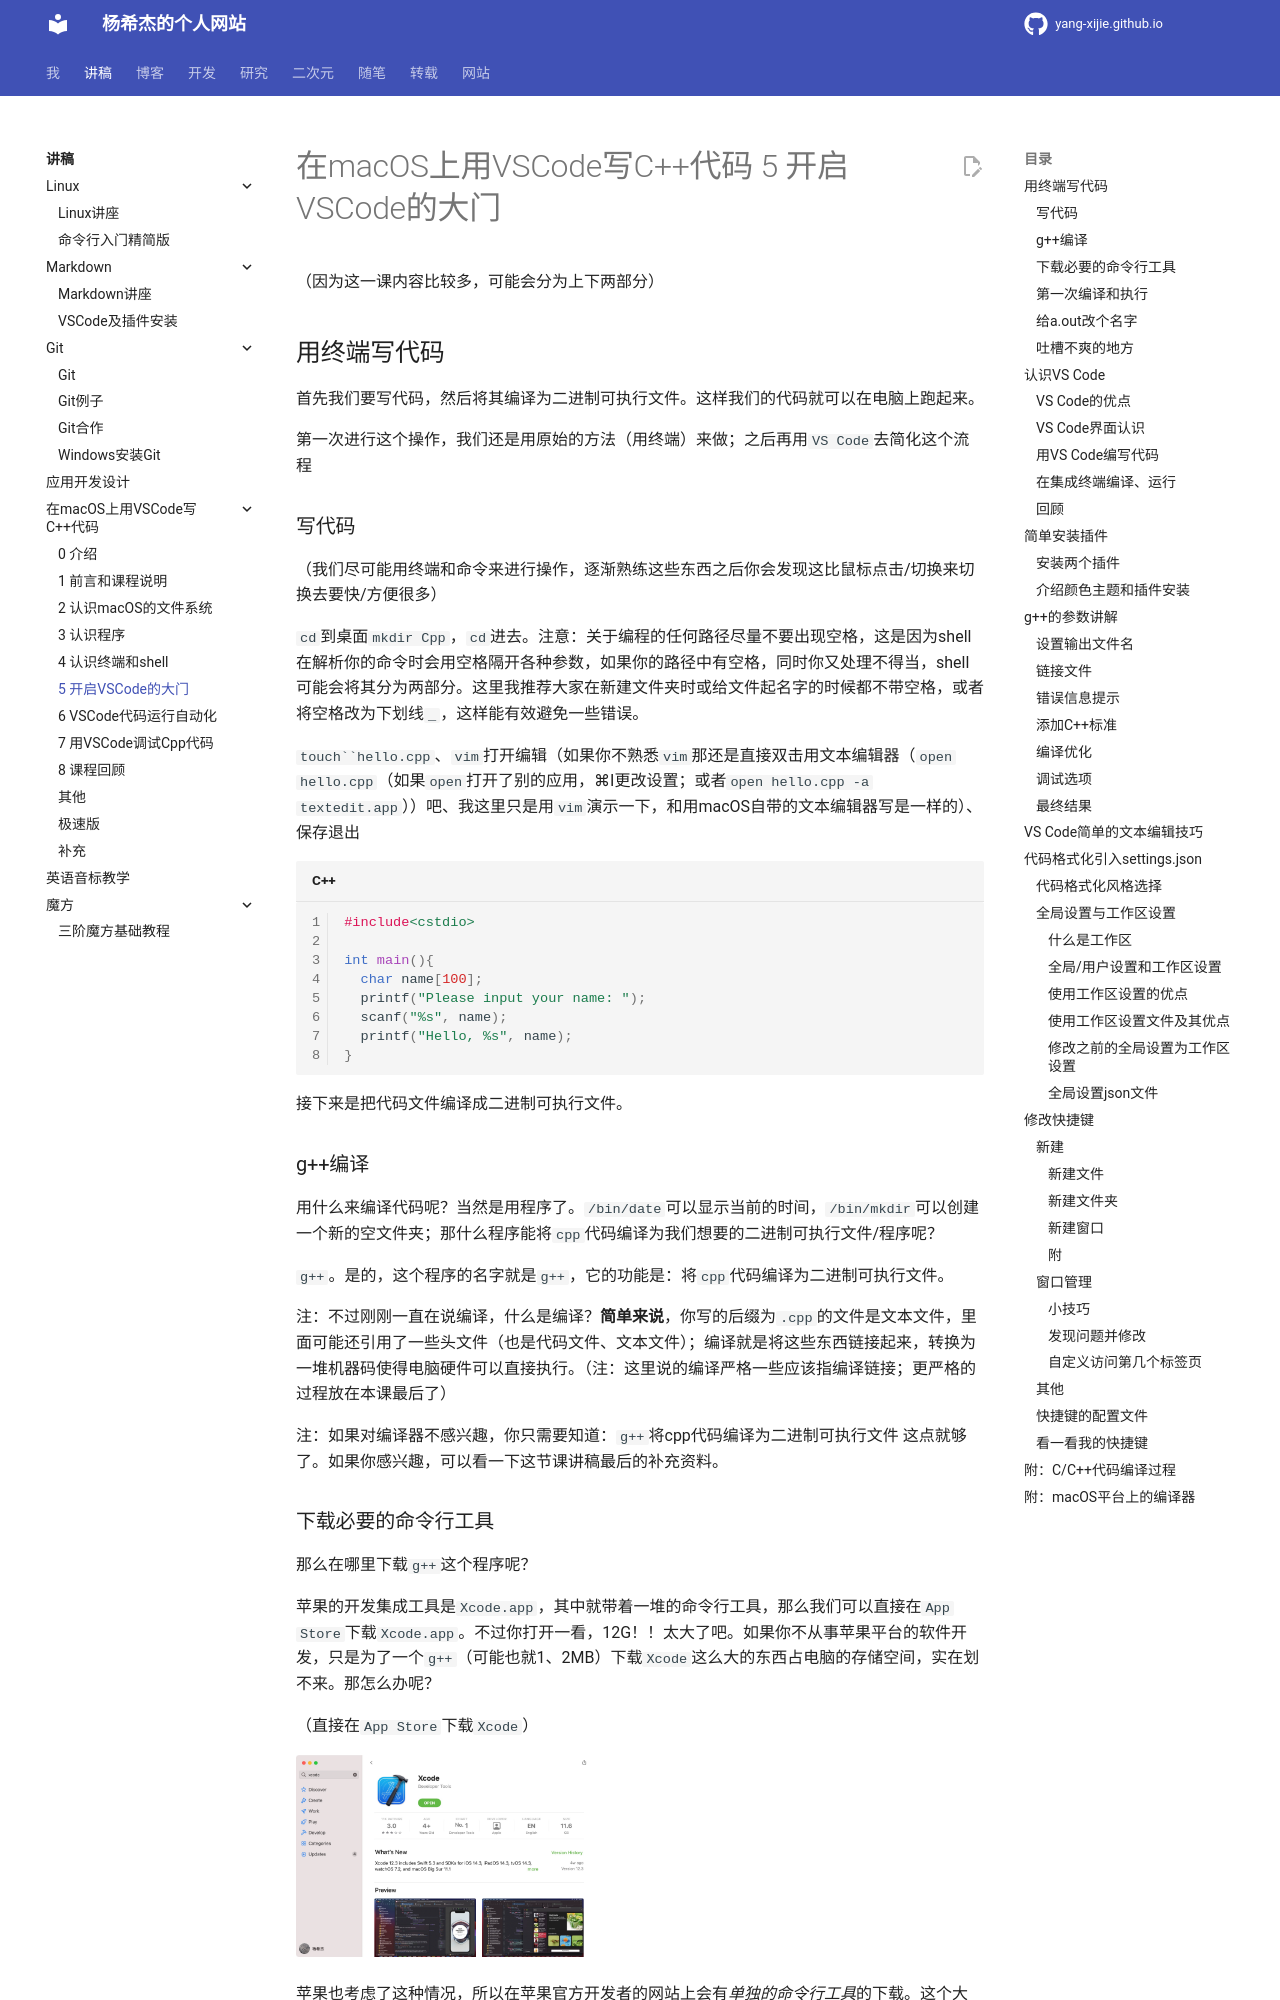

repository: Yang-Xijie/yang-xijie.github.io · page: LECTURE/vscode-cpp/5_开启VSCode的大门/index.html · generator: mkdocs

# 在macOS上用VSCode写C++代码 5 开启VSCode的大门

（因为这一课内容比较多，可能会分为上下两部分）

## 用终端写代码

首先我们要写代码，然后将其编译为二进制可执行文件。这样我们的代码就可以在电脑上跑起来。

第一次进行这个操作，我们还是用原始的方法（用终端）来做；之后再用`VS Code`去简化这个流程

### 写代码

（我们尽可能用终端和命令来进行操作，逐渐熟练这些东西之后你会发现这比鼠标点击/切换来切换去要快/方便很多）

`cd`到桌面`mkdir Cpp`，`cd`进去。注意：关于编程的任何路径尽量不要出现空格，这是因为shell在解析你的命令时会用空格隔开各种参数，如果你的路径中有空格，同时你又处理不得当，shell可能会将其分为两部分。这里我推荐大家在新建文件夹时或给文件起名字的时候都不带空格，或者将空格改为下划线`_`，这样能有效避免一些错误。

`touch``hello.cpp`、`vim`打开编辑（如果你不熟悉`vim`那还是直接双击用文本编辑器（`open hello.cpp`（如果`open`打开了别的应用，⌘I更改设置；或者`open hello.cpp -a textedit.app`））吧、我这里只是用`vim`演示一下，和用macOS自带的文本编辑器写是一样的）、保存退出

```cpp
#include<cstdio>

int main(){
  char name[100];
  printf("Please input your name: ");
  scanf("%s", name);
  printf("Hello, %s", name);
}
```

接下来是把代码文件编译成二进制可执行文件。

### g++编译

用什么来编译代码呢？当然是用程序了。`/bin/date`可以显示当前的时间，`/bin/mkdir`可以创建一个新的空文件夹；那什么程序能将`cpp`代码编译为我们想要的二进制可执行文件/程序呢？

`g++`。是的，这个程序的名字就是`g++`，它的功能是：将`cpp`代码编译为二进制可执行文件。

注：不过刚刚一直在说编译，什么是编译？**简单来说**，你写的后缀为`.cpp`的文件是文本文件，里面可能还引用了一些头文件（也是代码文件、文本文件）；编译就是将这些东西链接起来，转换为一堆机器码使得电脑硬件可以直接执行。（注：这里说的编译严格一些应该指编译链接；更严格的过程放在本课最后了）

注：如果对编译器不感兴趣，你只需要知道：`g++`将cpp代码编译为二进制可执行文件 这点就够了。如果你感兴趣，可以看一下这节课讲稿最后的补充资料。
